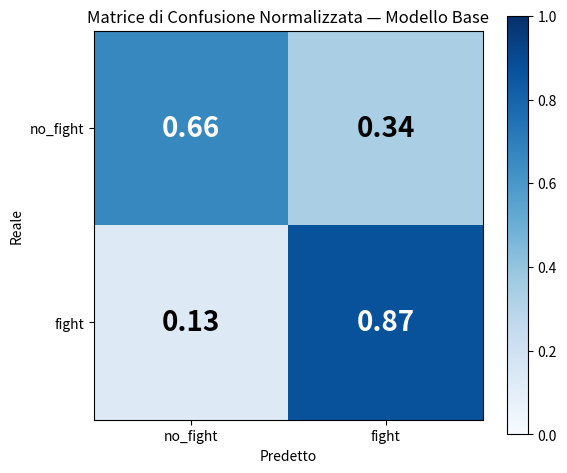
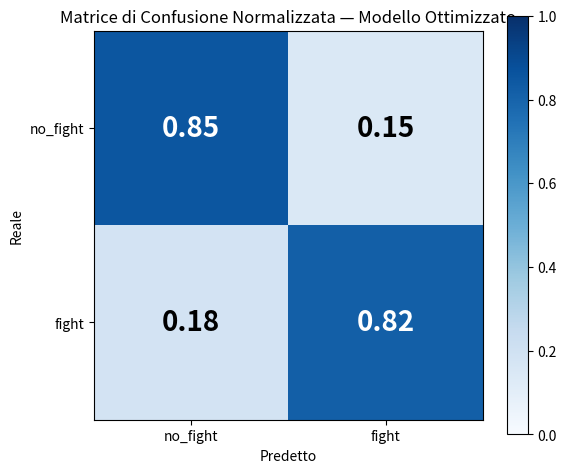
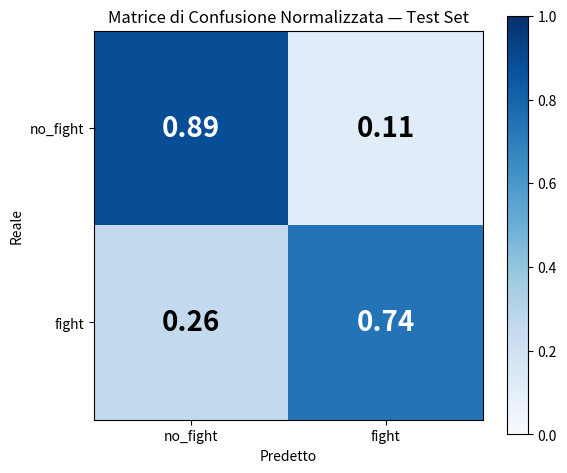

The script that saved these images, in order:
"""
Script per generare le matrici di confusione NORMALIZZATE
Stile identico a 2_addestra_lstm_v2.py (cmap='Blues', fontsize=20, fontweight='bold')

Valori presi direttamente dalle matrici di confusione originali della tesi.
"""

import numpy as np
import matplotlib.pyplot as plt
import os

os.makedirs("grafici", exist_ok=True)

# ── Dati delle 3 matrici (valori assoluti dalle immagini originali) ────

# 1. Modello Base (79%) — dalla matrice confusion_matrix_79.png
cm_base = np.array([
    [2579, 1306],   # Riga No-Fight: [TN, FP]
    [797,  5204]    # Riga Fight:    [FN, TP]
])

# 2. Modello Ottimizzato (84%) — dalla matrice confusion_matrix_84.png
cm_ottimizzato = np.array([
    [2546, 434],    # Riga No-Fight: [TN, FP]
    [461,  2059]    # Riga Fight:    [FN, TP]
])

# 3. Test Set UCF-Crime (85%) — dalla matrice confusion_matrix_test.png
cm_test = np.array([
    [133, 17],      # Riga No-Fight: [TN, FP]
    [13,  37]       # Riga Fight:    [FN, TP]
])

# ── Funzione di plot (stile identico a 2_addestra_lstm_v2.py) ──────────

def plot_confusion_matrix(cm, titolo, nome_file):
    """
    Genera una matrice di confusione normalizzata per riga (ogni riga somma a 1.0).
    """
    cm_norm = cm.astype('float') / cm.sum(axis=1, keepdims=True)

    fig, ax = plt.subplots(figsize=(6, 5))
    im = ax.imshow(cm_norm, cmap='Blues', vmin=0, vmax=1)
    ax.set_xticks([0, 1])
    ax.set_yticks([0, 1])
    ax.set_xticklabels(["no_fight", "fight"])
    ax.set_yticklabels(["no_fight", "fight"])
    ax.set_xlabel("Predetto")
    ax.set_ylabel("Reale")
    ax.set_title(titolo)

    for i in range(2):
        for j in range(2):
            valore = f"{cm_norm[i, j]:.2f}"
            colore = "white" if cm_norm[i, j] > 0.5 else "black"
            ax.text(j, i, valore, ha='center', va='center',
                    fontsize=20, fontweight='bold', color=colore)

    plt.colorbar(im)
    plt.tight_layout()
    plt.savefig(f"grafici/{nome_file}", dpi=150)
    plt.close()
    print(f"Grafico salvato: grafici/{nome_file}")


# ── Generazione ────────────────────────────────────────────────────────

print("=" * 60)
print(" GENERAZIONE MATRICI DI CONFUSIONE NORMALIZZATE")
print("=" * 60)

plot_confusion_matrix(
    cm_base,
    "Matrice di Confusione Normalizzata — Modello Base",
    "confusion_matrix_79_norm.png"
)

plot_confusion_matrix(
    cm_ottimizzato,
    "Matrice di Confusione Normalizzata — Modello Ottimizzato",
    "confusion_matrix_84_norm.png"
)

plot_confusion_matrix(
    cm_test,
    "Matrice di Confusione Normalizzata — Test Set",
    "confusion_matrix_test_norm.png"
)

print(f"\n{'=' * 60}")
print(" FATTO! 3 matrici normalizzate generate in grafici/")
print(f"{'=' * 60}")

# ── Verifica ───────────────────────────────────────────────────────────

print("\n--- Verifica valori normalizzati ---\n")
for nome, cm in [("Base (79%)", cm_base), 
                  ("Ottimizzato (84%)", cm_ottimizzato), 
                  ("Test Set (85%)", cm_test)]:
    cm_norm = cm.astype('float') / cm.sum(axis=1, keepdims=True)
    print(f"{nome}:")
    print(f"  Recall No-Fight: {cm_norm[0, 0]:.2%}")
    print(f"  Recall Fight:    {cm_norm[1, 1]:.2%}")
    print()
